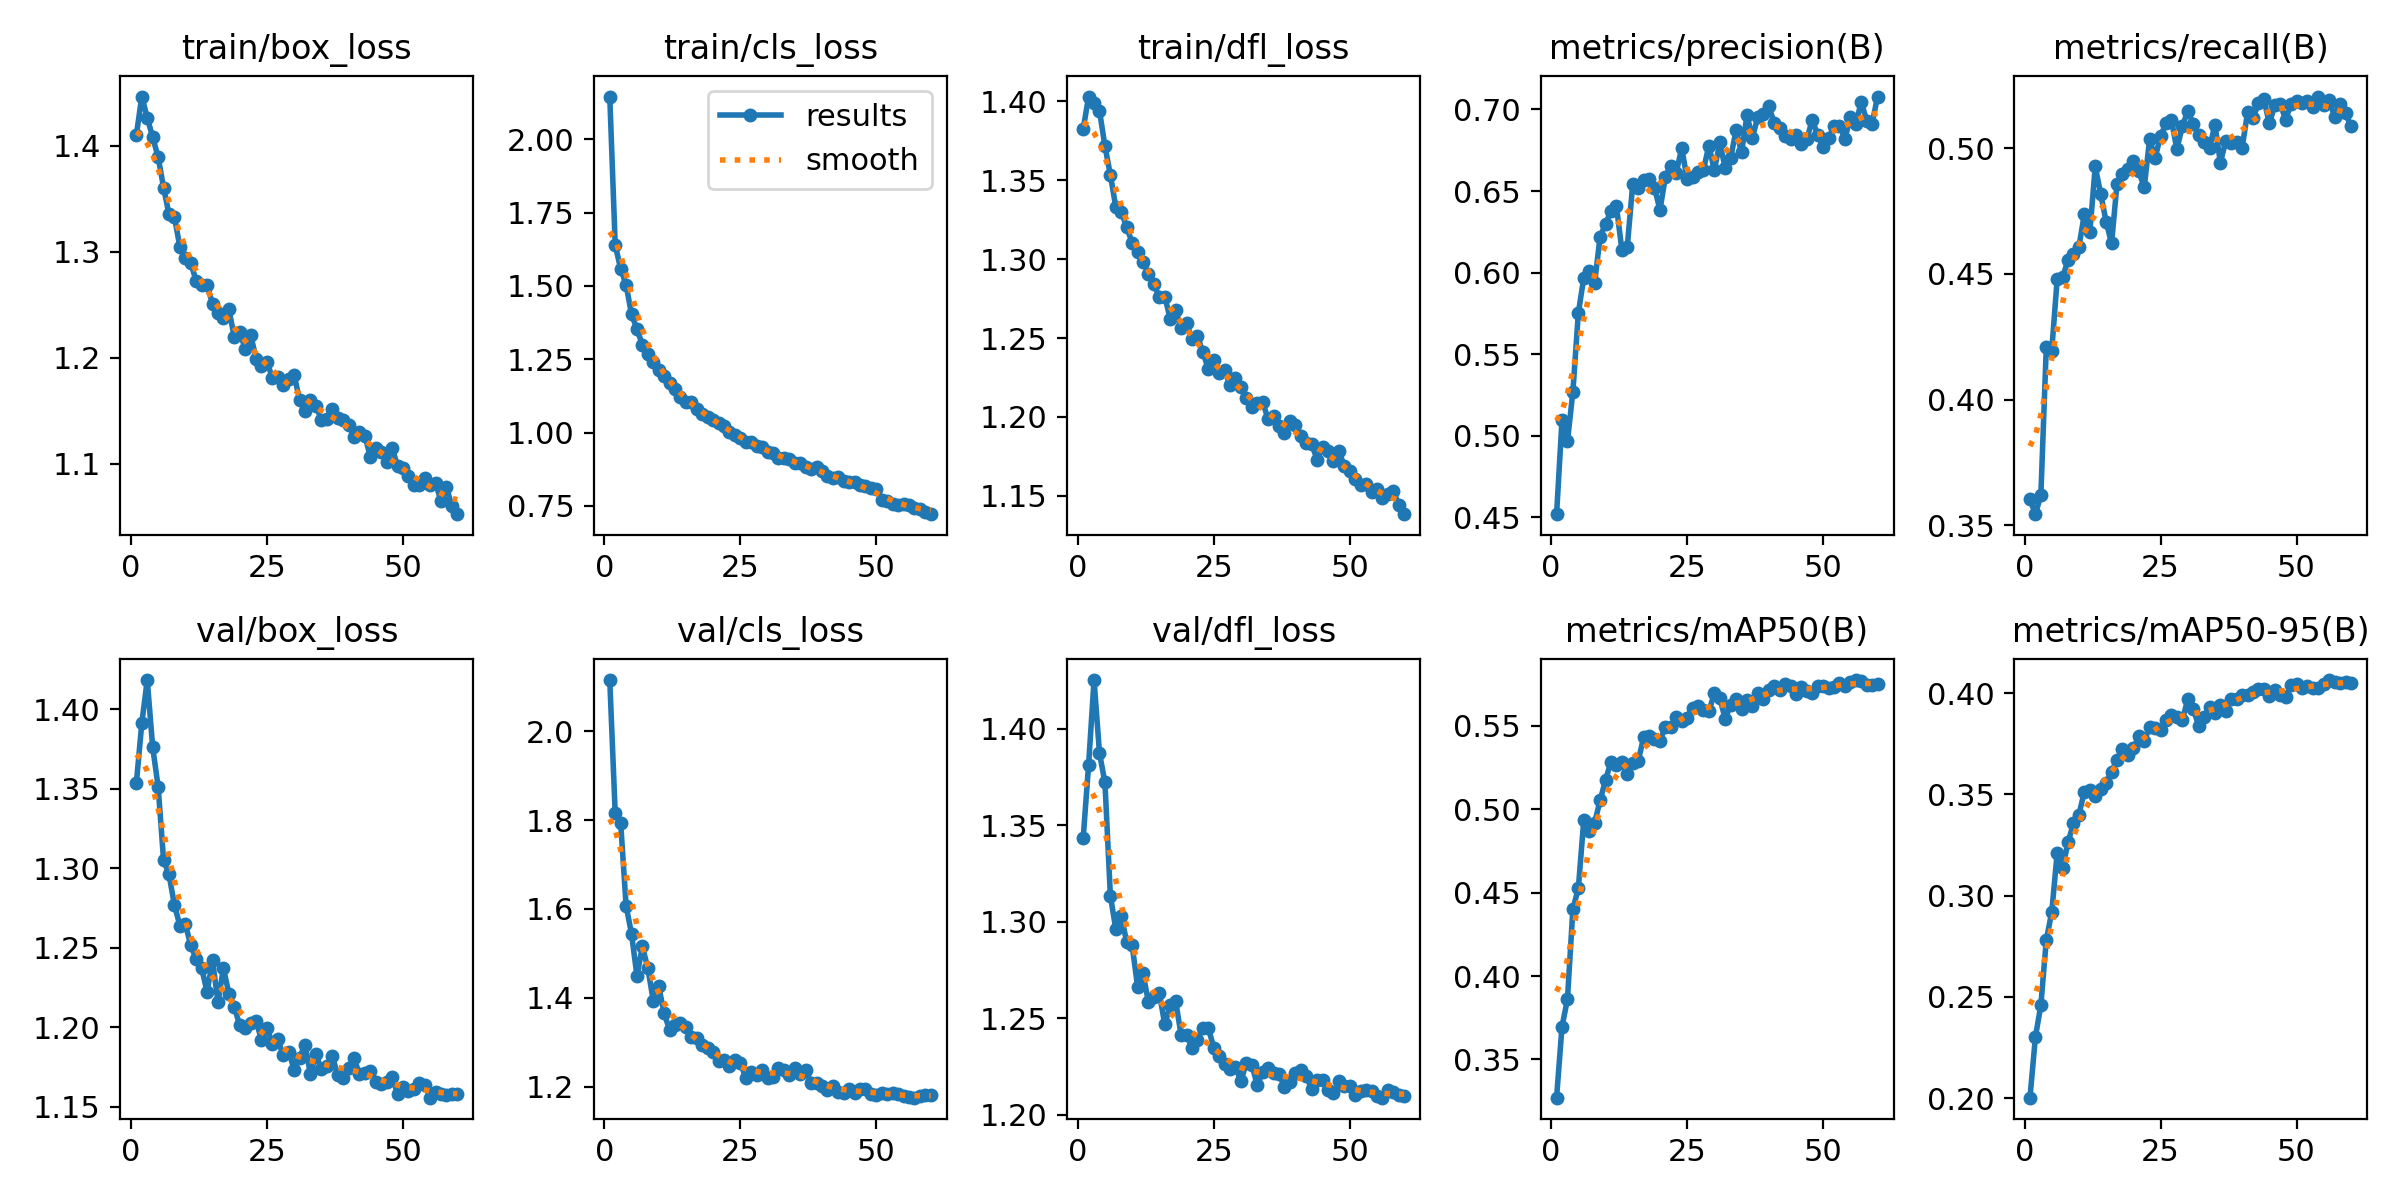

The table this chart was drawn from, first rows:
epoch, time, train/box_loss, train/cls_loss, train/dfl_loss, metrics/precision(B), metrics/recall(B), metrics/mAP50(B), metrics/mAP50-95(B), val/box_loss, val/cls_loss, val/dfl_loss, lr/pg0, lr/pg1, lr/pg2
1, 35.86, 1.41, 2.146, 1.382, 0.4518, 0.3603, 0.3271, 0.2002, 1.354, 2.115, 1.343, 0.0003319, 0.0003319, 0.0003319
2, 69.56, 1.446, 1.639, 1.403, 0.5095, 0.3543, 0.3697, 0.2301, 1.391, 1.815, 1.381, 0.0006542, 0.0006542, 0.0006542
3, 101.8, 1.426, 1.559, 1.399, 0.4965, 0.3619, 0.3861, 0.2459, 1.418, 1.794, 1.425, 0.0009656, 0.0009656, 0.0009656
4, 133.8, 1.408, 1.504, 1.394, 0.527, 0.4208, 0.4401, 0.2781, 1.376, 1.607, 1.387, 0.0009505, 0.0009505, 0.0009505
5, 165.8, 1.389, 1.403, 1.371, 0.5752, 0.4195, 0.4526, 0.2918, 1.351, 1.544, 1.372, 0.000934, 0.000934, 0.000934
6, 198.3, 1.36, 1.353, 1.353, 0.5968, 0.4479, 0.4935, 0.3209, 1.305, 1.449, 1.313, 0.0009175, 0.0009175, 0.0009175
7, 230.7, 1.335, 1.299, 1.333, 0.6009, 0.4487, 0.4867, 0.3138, 1.296, 1.516, 1.296, 0.000901, 0.000901, 0.000901
8, 262.8, 1.332, 1.268, 1.33, 0.5936, 0.4556, 0.4919, 0.3263, 1.277, 1.466, 1.303, 0.0008845, 0.0008845, 0.0008845
9, 294.7, 1.305, 1.242, 1.321, 0.622, 0.458, 0.5052, 0.3359, 1.264, 1.394, 1.289, 0.000868, 0.000868, 0.000868
10, 326.8, 1.294, 1.215, 1.31, 0.6297, 0.4609, 0.5176, 0.34, 1.265, 1.426, 1.288, 0.0008515, 0.0008515, 0.0008515
11, 359, 1.289, 1.194, 1.304, 0.638, 0.4739, 0.5285, 0.3514, 1.251, 1.365, 1.266, 0.000835, 0.000835, 0.000835
12, 390.9, 1.273, 1.17, 1.298, 0.6407, 0.4666, 0.5263, 0.3522, 1.243, 1.328, 1.273, 0.0008185, 0.0008185, 0.0008185
13, 423, 1.269, 1.148, 1.291, 0.6139, 0.4928, 0.5283, 0.3491, 1.237, 1.339, 1.258, 0.000802, 0.000802, 0.000802
14, 454.9, 1.269, 1.122, 1.284, 0.616, 0.4818, 0.5209, 0.3528, 1.222, 1.343, 1.261, 0.0007855, 0.0007855, 0.0007855
15, 486.7, 1.25, 1.105, 1.276, 0.6541, 0.4708, 0.5278, 0.3558, 1.242, 1.334, 1.263, 0.000769, 0.000769, 0.000769
16, 518.9, 1.242, 1.103, 1.276, 0.6519, 0.4622, 0.5288, 0.3612, 1.216, 1.312, 1.247, 0.0007525, 0.0007525, 0.0007525
17, 551, 1.238, 1.079, 1.262, 0.657, 0.486, 0.543, 0.367, 1.237, 1.309, 1.257, 0.000736, 0.000736, 0.000736
18, 583.1, 1.246, 1.065, 1.268, 0.6576, 0.4897, 0.5441, 0.3722, 1.221, 1.293, 1.259, 0.0007195, 0.0007195, 0.0007195
19, 615.1, 1.219, 1.055, 1.257, 0.6521, 0.4919, 0.5422, 0.3694, 1.213, 1.287, 1.241, 0.000703, 0.000703, 0.000703
20, 647, 1.224, 1.042, 1.26, 0.6383, 0.4952, 0.541, 0.3728, 1.201, 1.279, 1.242, 0.0006865, 0.0006865, 0.0006865
21, 679.2, 1.209, 1.031, 1.249, 0.6586, 0.4909, 0.5496, 0.3786, 1.2, 1.257, 1.235, 0.00067, 0.00067, 0.00067
22, 711.3, 1.222, 1.022, 1.251, 0.6653, 0.4844, 0.549, 0.3765, 1.203, 1.26, 1.239, 0.0006535, 0.0006535, 0.0006535
23, 743, 1.199, 1.003, 1.241, 0.6613, 0.5038, 0.5553, 0.3831, 1.204, 1.247, 1.245, 0.000637, 0.000637, 0.000637
24, 775, 1.192, 0.992, 1.23, 0.6764, 0.4962, 0.553, 0.383, 1.192, 1.261, 1.245, 0.0006205, 0.0006205, 0.0006205
25, 806.8, 1.196, 0.9826, 1.236, 0.6573, 0.5049, 0.5549, 0.382, 1.2, 1.253, 1.235, 0.000604, 0.000604, 0.000604
26, 838.8, 1.181, 0.9676, 1.228, 0.6585, 0.5099, 0.5609, 0.3865, 1.19, 1.221, 1.23, 0.0005875, 0.0005875, 0.0005875
27, 870.5, 1.182, 0.9697, 1.23, 0.6615, 0.5113, 0.5616, 0.3892, 1.193, 1.232, 1.226, 0.000571, 0.000571, 0.000571
28, 902.3, 1.174, 0.956, 1.22, 0.663, 0.4997, 0.5596, 0.3884, 1.182, 1.226, 1.224, 0.0005545, 0.0005545, 0.0005545
29, 934.3, 1.18, 0.9496, 1.225, 0.6778, 0.5088, 0.5586, 0.3866, 1.185, 1.237, 1.225, 0.000538, 0.000538, 0.000538
30, 966.1, 1.184, 0.9332, 1.219, 0.6627, 0.5148, 0.5696, 0.397, 1.173, 1.219, 1.217, 0.0005215, 0.0005215, 0.0005215
31, 998.2, 1.16, 0.9297, 1.212, 0.6797, 0.5099, 0.5667, 0.3924, 1.181, 1.222, 1.227, 0.000505, 0.000505, 0.000505
32, 1030, 1.15, 0.9146, 1.206, 0.664, 0.5055, 0.5541, 0.384, 1.189, 1.243, 1.226, 0.0004885, 0.0004885, 0.0004885
33, 1062, 1.16, 0.9147, 1.209, 0.6704, 0.5026, 0.5628, 0.3885, 1.171, 1.237, 1.215, 0.000472, 0.000472, 0.000472
34, 1094, 1.154, 0.9108, 1.21, 0.6873, 0.5003, 0.5663, 0.393, 1.183, 1.226, 1.222, 0.0004555, 0.0004555, 0.0004555
35, 1125, 1.142, 0.8978, 1.198, 0.6736, 0.5093, 0.5599, 0.3905, 1.174, 1.241, 1.224, 0.000439, 0.000439, 0.000439
36, 1157, 1.142, 0.8948, 1.201, 0.6964, 0.4943, 0.5656, 0.3944, 1.176, 1.228, 1.222, 0.0004225, 0.0004225, 0.0004225
37, 1189, 1.152, 0.8814, 1.195, 0.6827, 0.503, 0.562, 0.3913, 1.182, 1.238, 1.221, 0.000406, 0.000406, 0.000406
38, 1221, 1.143, 0.8774, 1.19, 0.6954, 0.5022, 0.5696, 0.3972, 1.17, 1.209, 1.215, 0.0003895, 0.0003895, 0.0003895
39, 1253, 1.141, 0.8826, 1.197, 0.6971, 0.5025, 0.5664, 0.3969, 1.168, 1.209, 1.217, 0.000373, 0.000373, 0.000373
40, 1285, 1.137, 0.8693, 1.195, 0.7019, 0.5003, 0.5712, 0.3992, 1.175, 1.201, 1.222, 0.0003565, 0.0003565, 0.0003565
41, 1317, 1.126, 0.8519, 1.188, 0.6919, 0.5143, 0.5737, 0.3989, 1.181, 1.193, 1.223, 0.00034, 0.00034, 0.00034
42, 1349, 1.13, 0.8466, 1.183, 0.6888, 0.5121, 0.5716, 0.4006, 1.171, 1.202, 1.22, 0.0003235, 0.0003235, 0.0003235
43, 1381, 1.127, 0.8476, 1.183, 0.6835, 0.5179, 0.5751, 0.4019, 1.171, 1.189, 1.213, 0.000307, 0.000307, 0.000307
44, 1413, 1.107, 0.8344, 1.173, 0.6822, 0.5196, 0.574, 0.402, 1.172, 1.186, 1.218, 0.0002905, 0.0002905, 0.0002905
45, 1444, 1.115, 0.8301, 1.181, 0.6845, 0.5099, 0.569, 0.3985, 1.166, 1.196, 1.218, 0.000274, 0.000274, 0.000274
46, 1476, 1.111, 0.8324, 1.179, 0.6788, 0.5171, 0.573, 0.4016, 1.164, 1.186, 1.213, 0.0002575, 0.0002575, 0.0002575
47, 1508, 1.102, 0.82, 1.172, 0.6816, 0.5176, 0.5707, 0.3992, 1.166, 1.194, 1.211, 0.000241, 0.000241, 0.000241
48, 1540, 1.115, 0.8196, 1.178, 0.6937, 0.5115, 0.5696, 0.3981, 1.169, 1.194, 1.217, 0.0002245, 0.0002245, 0.0002245
49, 1572, 1.098, 0.8108, 1.169, 0.6844, 0.5177, 0.5737, 0.4039, 1.158, 1.184, 1.215, 0.000208, 0.000208, 0.000208
50, 1604, 1.096, 0.8088, 1.166, 0.6769, 0.5188, 0.574, 0.4044, 1.163, 1.182, 1.215, 0.0001915, 0.0001915, 0.0001915
51, 1637, 1.089, 0.7693, 1.16, 0.6823, 0.518, 0.5725, 0.4026, 1.16, 1.187, 1.21, 0.000175, 0.000175, 0.000175
52, 1669, 1.08, 0.768, 1.157, 0.6896, 0.5189, 0.5732, 0.4033, 1.161, 1.184, 1.212, 0.0001585, 0.0001585, 0.0001585
53, 1700, 1.08, 0.758, 1.158, 0.6901, 0.5166, 0.5754, 0.4024, 1.165, 1.186, 1.213, 0.000142, 0.000142, 0.000142
54, 1732, 1.086, 0.754, 1.153, 0.6822, 0.5206, 0.574, 0.4026, 1.164, 1.185, 1.212, 0.0001255, 0.0001255, 0.0001255
55, 1764, 1.08, 0.7553, 1.155, 0.6951, 0.5174, 0.5763, 0.4046, 1.156, 1.179, 1.21, 0.000109, 0.000109, 0.000109
56, 1796, 1.082, 0.7518, 1.148, 0.6911, 0.5191, 0.5774, 0.4065, 1.16, 1.176, 1.209, 9.25e-05, 9.25e-05, 9.25e-05
57, 1828, 1.065, 0.744, 1.151, 0.7046, 0.5126, 0.5767, 0.4058, 1.158, 1.175, 1.213, 7.6e-05, 7.6e-05, 7.6e-05
58, 1860, 1.078, 0.7396, 1.153, 0.6932, 0.5178, 0.5744, 0.4051, 1.158, 1.178, 1.212, 5.95e-05, 5.95e-05, 5.95e-05
59, 1891, 1.06, 0.7302, 1.144, 0.6913, 0.5139, 0.5746, 0.4053, 1.158, 1.182, 1.21, 4.3e-05, 4.3e-05, 4.3e-05
60, 1923, 1.052, 0.7219, 1.138, 0.7079, 0.5089, 0.5752, 0.4051, 1.158, 1.181, 1.21, 2.65e-05, 2.65e-05, 2.65e-05
